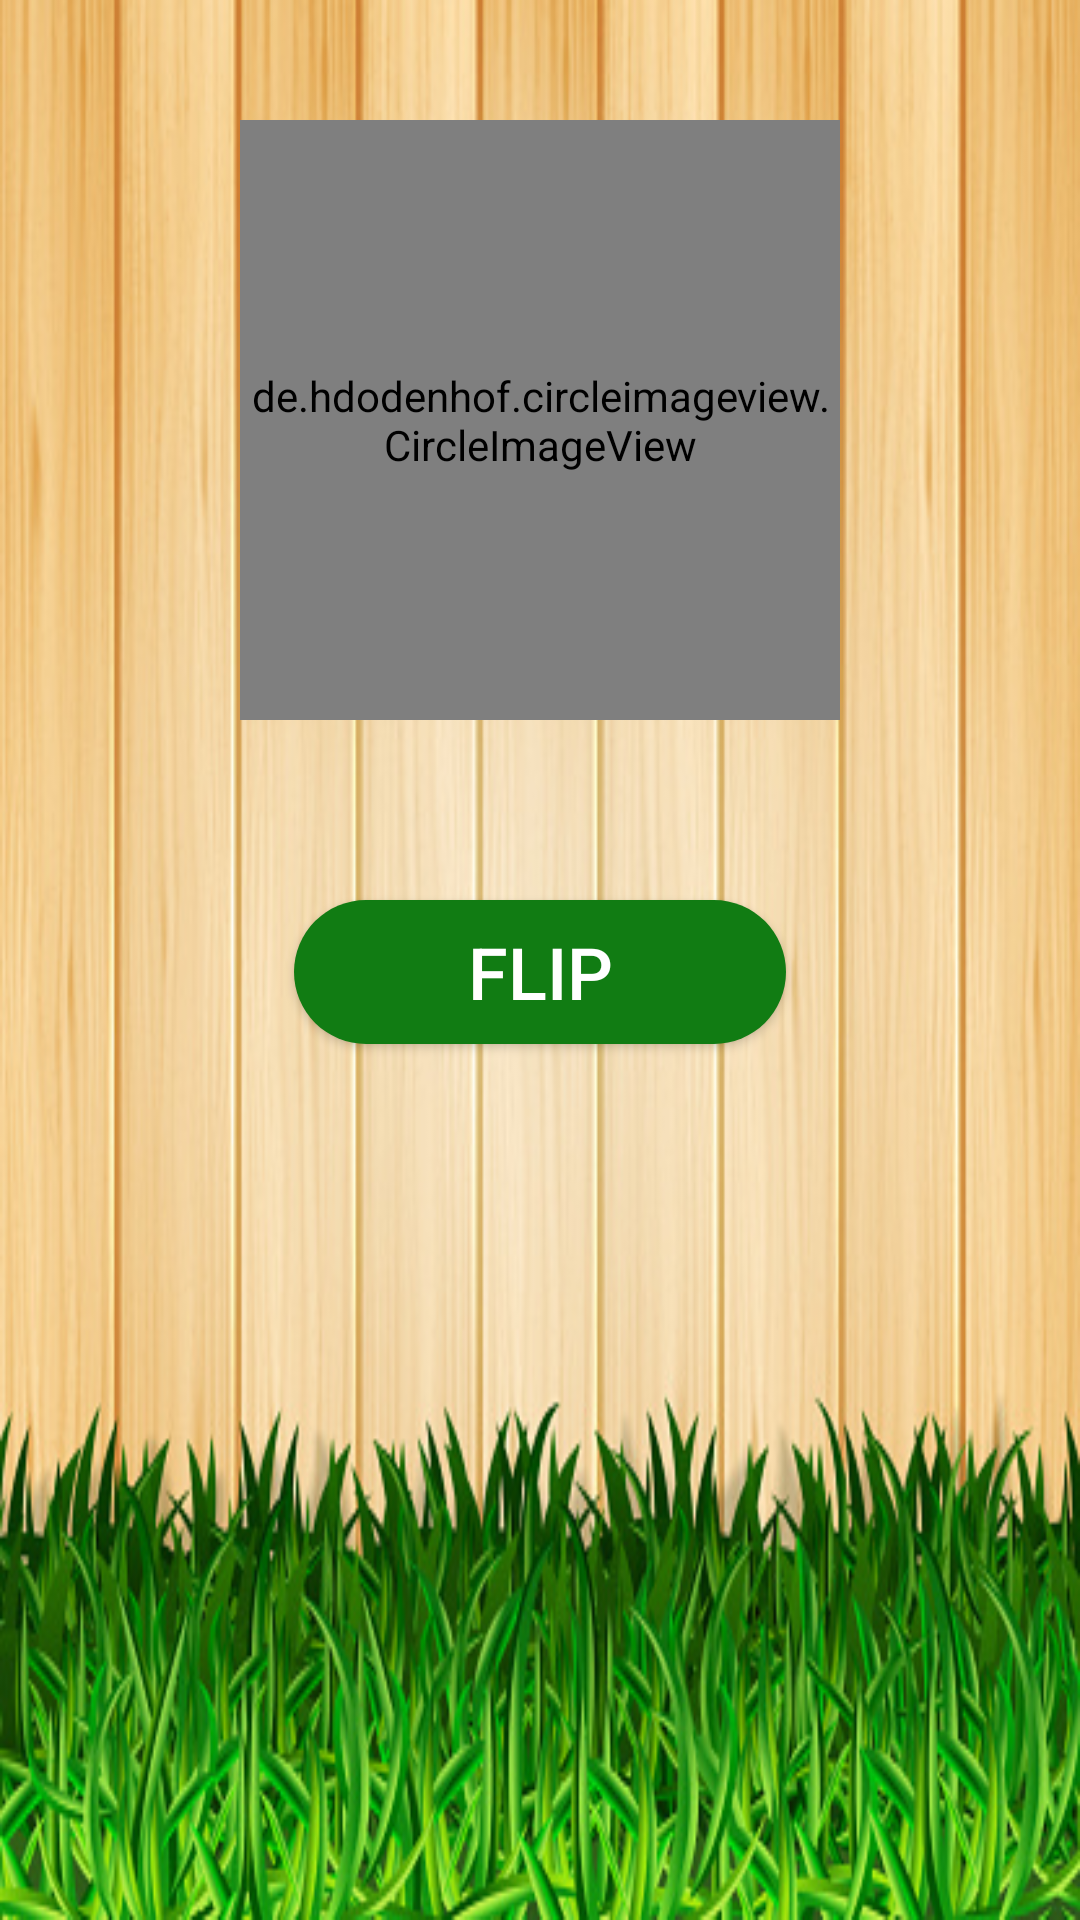

Produce the Android XML layout that renders to this screen, including the resource entries it uses.
<!-- AndroidManifest.xml: application theme AppTheme -->
<!-- res/layout/activity_custom_flip.xml -->
<?xml version="1.0" encoding="utf-8"?>
<RelativeLayout xmlns:android="http://schemas.android.com/apk/res/android"
    xmlns:tools="http://schemas.android.com/tools"
    xmlns:app="http://schemas.android.com/apk/res-auto"
    android:id="@+id/activity_main"
    android:layout_width="match_parent"
    android:layout_height="match_parent"
    android:background="@drawable/wood3"
    tools:context=".customFlip">

    <de.hdodenhof.circleimageview.CircleImageView
        android:id="@+id/coin"
        android:layout_width="200dp"
        android:layout_height="200dp"
        android:layout_centerHorizontal="true"
        android:layout_marginTop="40dp"
        app:civ_border_width="5dp"
        app:civ_border_color="#000000"/>

    <Button
        android:id="@+id/btn"
        android:layout_width="164dp"
        android:layout_height="wrap_content"
        android:layout_below="@id/coin"
        android:layout_centerHorizontal="true"
        android:layout_marginTop="60dp"
        android:background="@drawable/custom_button"
        android:backgroundTint="#117c13"
        android:text="Flip"
        android:textColor="#ffffff"
        android:textSize="24dp" />

</RelativeLayout>
<!-- resources referenced by this layout -->
<resources>
  <!-- drawable custom_button (drawable) -->
  <?xml version="1.0" encoding="utf-8"?>
  <shape xmlns:android="http://schemas.android.com/apk/res/android" android:shape="rectangle">
      <solid android:color="#ffffff"/>
      <corners android:bottomRightRadius="90dp"
          android:bottomLeftRadius="90dp"
          android:topRightRadius="90dp"
          android:topLeftRadius="90dp"/>
  
  </shape>
  <!-- drawable wood3: jpg bitmap (drawable, 109176 bytes) -->
  <style name="AppTheme" parent="Theme.AppCompat.Light.DarkActionBar">
          
          <item name="colorPrimary">@color/colorPrimary</item>
          <item name="colorPrimaryDark">@color/colorPrimaryDark</item>
          <item name="colorAccent">@color/colorAccent</item>
  
      </style>
  <color name="colorPrimary">#008577</color>
  <color name="colorPrimaryDark">#00574B</color>
  <color name="colorAccent">#D81B60</color>
</resources>
